Labelled photos from "data", an image-classification folder in PRATHI1504/Pneumonia-Detection-System. The possible labels are: normal, pneumonia.

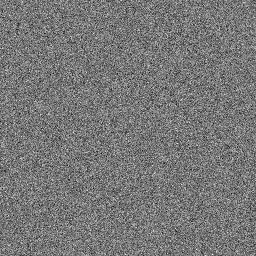
Label: pneumonia

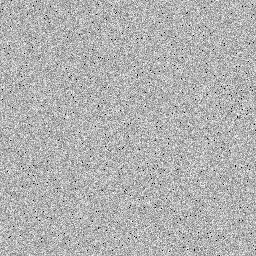
Label: normal

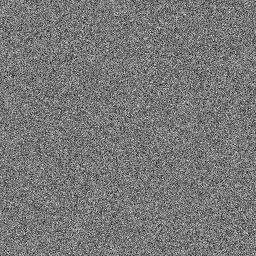
Label: pneumonia

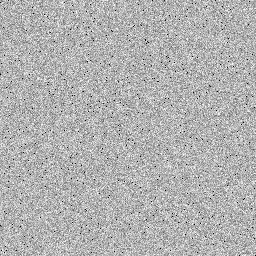
Label: normal

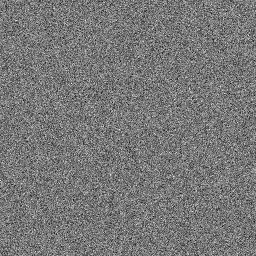
Label: pneumonia

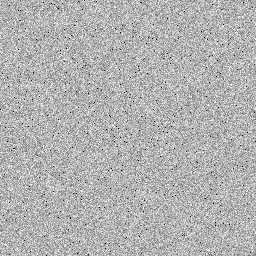
Label: normal
